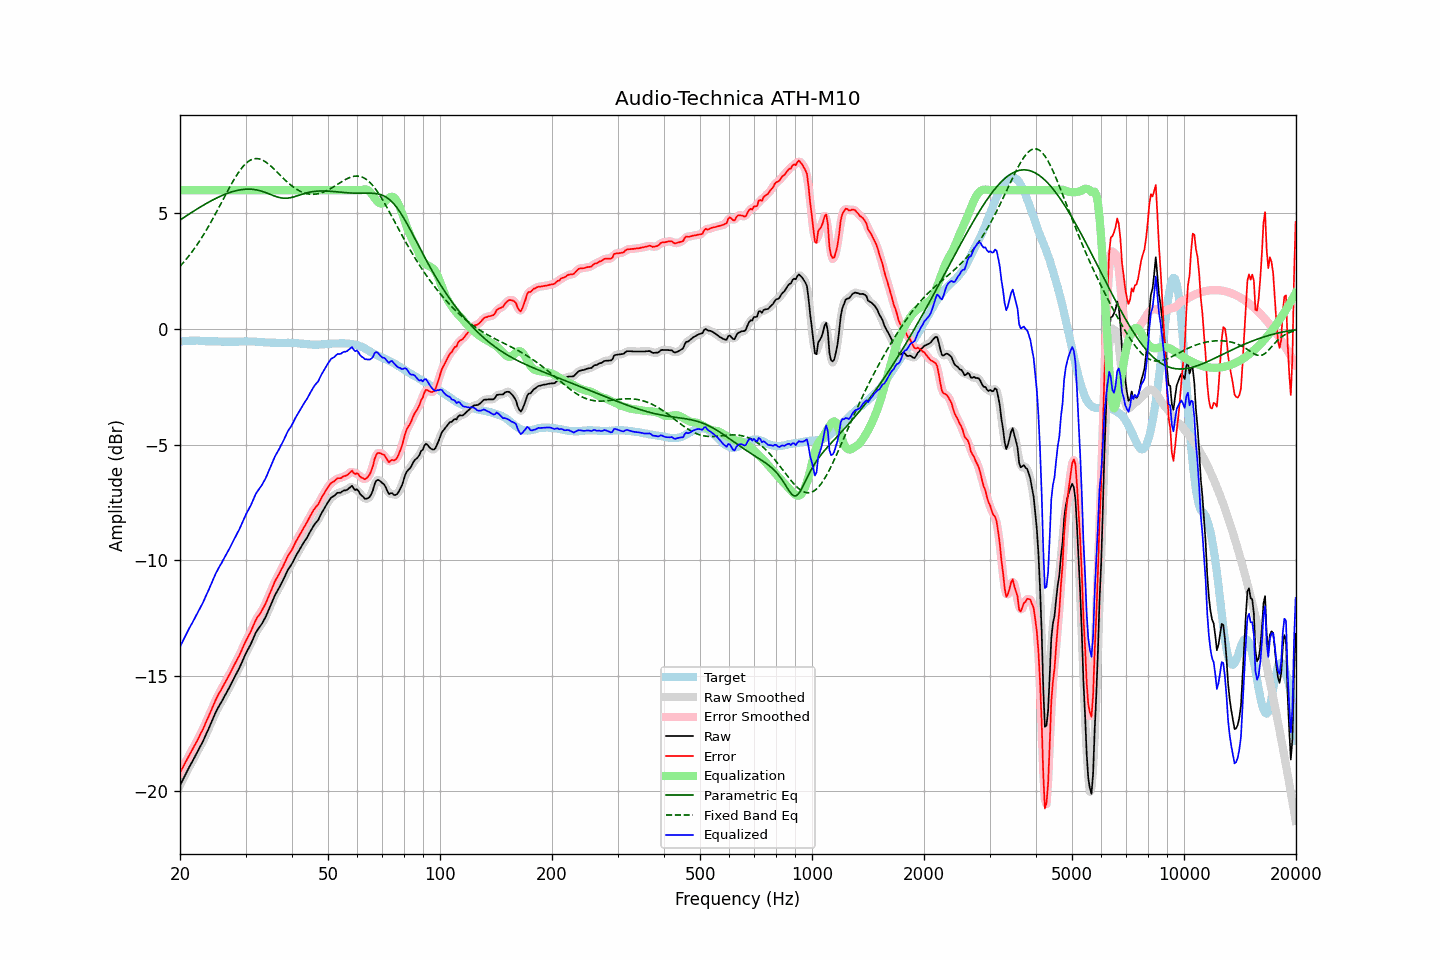

Values plotted in this chart, from the file beside it:
frequency, raw, error, smoothed, error_smoothed, equalization, parametric_eq, fixed_band_eq, equalized_raw, equalized_smoothed, target
20.00, -19.75, -19.20, -19.75, -19.20, 6.00, 4.71, 2.71, -13.75, -13.75, -0.55
20.20, -19.61, -19.07, -19.60, -19.06, 6.00, 4.75, 2.78, -13.61, -13.60, -0.54
20.40, -19.46, -18.93, -19.46, -18.93, 6.00, 4.80, 2.86, -13.46, -13.46, -0.53
20.61, -19.33, -18.80, -19.32, -18.80, 6.00, 4.85, 2.94, -13.33, -13.32, -0.53
20.81, -19.18, -18.66, -19.18, -18.66, 6.00, 4.89, 3.02, -13.18, -13.18, -0.52
21.02, -19.05, -18.53, -19.05, -18.53, 6.00, 4.94, 3.11, -13.05, -13.05, -0.52
21.23, -18.92, -18.40, -18.92, -18.40, 6.00, 4.98, 3.20, -12.92, -12.92, -0.51
21.44, -18.79, -18.28, -18.79, -18.28, 6.00, 5.03, 3.29, -12.79, -12.79, -0.51
21.66, -18.67, -18.16, -18.66, -18.15, 6.00, 5.07, 3.38, -12.67, -12.66, -0.51
21.87, -18.53, -18.02, -18.54, -18.03, 6.00, 5.12, 3.48, -12.53, -12.54, -0.51
22.09, -18.40, -17.90, -18.40, -17.90, 6.00, 5.16, 3.58, -12.40, -12.40, -0.50
22.31, -18.27, -17.77, -18.27, -17.76, 6.00, 5.20, 3.68, -12.27, -12.27, -0.50
22.54, -18.14, -17.63, -18.14, -17.63, 6.00, 5.25, 3.78, -12.14, -12.14, -0.51
22.76, -18.00, -17.48, -18.01, -17.49, 6.00, 5.29, 3.89, -12.00, -12.01, -0.52
22.99, -17.88, -17.35, -17.87, -17.34, 6.00, 5.33, 4.00, -11.88, -11.87, -0.52
23.22, -17.73, -17.20, -17.72, -17.20, 6.00, 5.37, 4.11, -11.73, -11.72, -0.52
23.45, -17.56, -17.03, -17.57, -17.04, 6.00, 5.41, 4.23, -11.56, -11.57, -0.53
23.69, -17.42, -16.88, -17.42, -16.88, 6.00, 5.45, 4.35, -11.42, -11.42, -0.53
23.92, -17.26, -16.73, -17.26, -16.73, 6.00, 5.49, 4.46, -11.26, -11.26, -0.53
24.16, -17.10, -16.57, -17.10, -16.57, 6.00, 5.53, 4.59, -11.10, -11.10, -0.53
24.40, -16.94, -16.41, -16.94, -16.40, 6.00, 5.56, 4.71, -10.94, -10.94, -0.54
24.65, -16.78, -16.24, -16.78, -16.24, 6.00, 5.60, 4.84, -10.78, -10.78, -0.54
24.89, -16.61, -16.08, -16.62, -16.08, 6.00, 5.64, 4.97, -10.61, -10.62, -0.54
25.14, -16.47, -15.94, -16.47, -15.93, 6.00, 5.67, 5.09, -10.47, -10.47, -0.54
25.39, -16.34, -15.80, -16.35, -15.80, 6.00, 5.70, 5.23, -10.34, -10.35, -0.55
25.65, -16.23, -15.68, -16.22, -15.68, 6.00, 5.73, 5.36, -10.23, -10.22, -0.55
25.91, -16.11, -15.56, -16.10, -15.55, 6.00, 5.77, 5.49, -10.11, -10.10, -0.55
26.16, -15.97, -15.42, -15.98, -15.43, 6.00, 5.80, 5.62, -9.97, -9.98, -0.55
26.43, -15.85, -15.30, -15.85, -15.30, 6.00, 5.82, 5.75, -9.85, -9.85, -0.55
26.69, -15.73, -15.18, -15.72, -15.17, 6.00, 5.85, 5.88, -9.73, -9.72, -0.55
26.96, -15.60, -15.05, -15.60, -15.05, 6.00, 5.88, 6.01, -9.60, -9.60, -0.55
27.23, -15.47, -14.92, -15.46, -14.91, 6.00, 5.90, 6.14, -9.47, -9.46, -0.55
27.50, -15.33, -14.77, -15.33, -14.78, 6.00, 5.92, 6.27, -9.33, -9.33, -0.55
27.77, -15.19, -14.64, -15.19, -14.64, 6.00, 5.94, 6.39, -9.19, -9.19, -0.55
28.05, -15.05, -14.50, -15.06, -14.50, 6.00, 5.96, 6.51, -9.05, -9.06, -0.55
28.33, -14.92, -14.37, -14.93, -14.37, 6.00, 5.98, 6.62, -8.92, -8.93, -0.55
28.62, -14.79, -14.23, -14.79, -14.24, 6.00, 6.00, 6.73, -8.79, -8.79, -0.56
28.90, -14.65, -14.11, -14.65, -14.10, 6.00, 6.01, 6.83, -8.65, -8.65, -0.55
29.19, -14.50, -13.95, -14.49, -13.95, 6.00, 6.02, 6.92, -8.50, -8.49, -0.55
29.48, -14.33, -13.79, -14.34, -13.79, 6.00, 6.03, 7.01, -8.33, -8.34, -0.55
29.78, -14.18, -13.64, -14.18, -13.64, 6.00, 6.04, 7.09, -8.18, -8.18, -0.54
30.08, -14.03, -13.49, -14.03, -13.49, 6.00, 6.04, 7.16, -8.03, -8.03, -0.54
30.38, -13.90, -13.36, -13.90, -13.36, 6.00, 6.05, 7.22, -7.90, -7.90, -0.54
30.68, -13.77, -13.22, -13.77, -13.22, 6.00, 6.05, 7.27, -7.77, -7.77, -0.54
30.99, -13.64, -13.09, -13.63, -13.08, 6.00, 6.04, 7.31, -7.64, -7.63, -0.54
31.30, -13.48, -12.93, -13.47, -12.93, 6.00, 6.04, 7.34, -7.48, -7.47, -0.54
31.61, -13.32, -12.77, -13.32, -12.77, 6.00, 6.03, 7.36, -7.32, -7.32, -0.55
31.93, -13.16, -12.61, -13.17, -12.62, 6.00, 6.02, 7.37, -7.16, -7.17, -0.55
32.24, -13.04, -12.49, -13.05, -12.49, 6.00, 6.01, 7.37, -7.04, -7.05, -0.56
32.57, -12.95, -12.39, -12.95, -12.39, 6.00, 5.99, 7.36, -6.95, -6.95, -0.56
32.89, -12.85, -12.29, -12.85, -12.28, 6.00, 5.97, 7.34, -6.85, -6.85, -0.56
33.22, -12.74, -12.17, -12.74, -12.17, 6.00, 5.95, 7.31, -6.74, -6.74, -0.57
33.55, -12.61, -12.04, -12.62, -12.05, 6.00, 5.93, 7.28, -6.61, -6.62, -0.57
33.89, -12.50, -11.91, -12.49, -11.90, 6.00, 5.90, 7.23, -6.50, -6.49, -0.59
34.23, -12.35, -11.76, -12.34, -11.75, 6.00, 5.88, 7.19, -6.35, -6.34, -0.59
34.57, -12.18, -11.59, -12.18, -11.59, 6.00, 5.85, 7.13, -6.18, -6.18, -0.59
34.92, -12.02, -11.43, -12.02, -11.43, 6.00, 5.82, 7.07, -6.02, -6.02, -0.59
35.27, -11.86, -11.26, -11.85, -11.26, 6.00, 5.80, 7.01, -5.86, -5.85, -0.59
35.62, -11.69, -11.09, -11.69, -11.09, 6.00, 5.77, 6.95, -5.69, -5.69, -0.60
35.97, -11.52, -10.93, -11.54, -10.94, 6.00, 5.74, 6.88, -5.52, -5.54, -0.60
... 635 more rows
